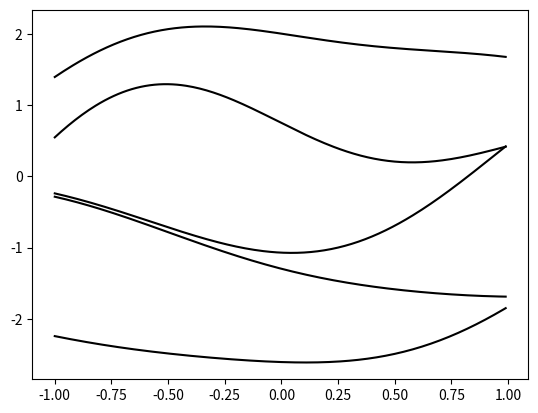

This chart was generated by the following Python code:
#!/usr/bin/python

# A simple program to sample functions from a Gaussian process and plot them

from math import exp
import numpy as np
import matplotlib.pyplot as plt

def rbf_kernel(x1, x2, variance = 1):
    return exp(-1 * ((x1-x2) ** 2) / (2*variance))

def gram_matrix(xs):
    return [[rbf_kernel(x1,x2) for x2 in xs] for x1 in xs]

xs = np.arange(-1, 1, 0.01)
mean = [0 for x in xs]
gram = gram_matrix(xs)

plt_vals = []
nsamples = 5
for i in range(nsamples):
    ys = np.random.multivariate_normal(mean, gram)
    plt_vals.extend([xs, ys, "k"])
plt.plot(*plt_vals)
plt.show()
